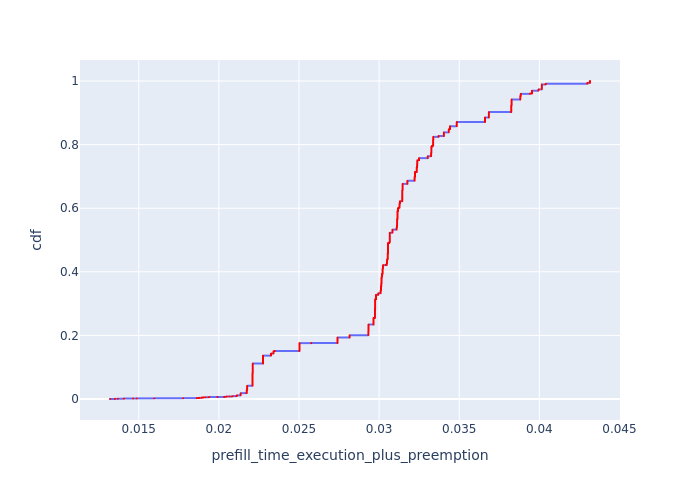

Values plotted in this chart, from the file beside it:
, Request Id, prefill_time_execution_plus_preemption, cdf
0, 1, 0.01321, 7.274843590862796e-05
444, 0, 0.01321, 0.0001455
449, 2, 0.01321, 0.0002182
455, 3, 0.01321, 0.000291
1, 5, 0.01352, 0.0003637
69, 4, 0.01352, 0.0004365
70, 6, 0.01352, 0.0005092
234, 7, 0.01352, 0.000582
2, 9, 0.0137, 0.0006547
3, 11, 0.0137, 0.0007275
72, 8, 0.0137, 0.0008002
238, 10, 0.0137, 0.000873
256, 16, 0.01406, 0.0009457
260, 17, 0.01406, 0.001018
265, 18, 0.01406, 0.001091
270, 19, 0.01406, 0.001164
6, 21, 0.01409, 0.001237
7, 22, 0.01409, 0.001309
8, 23, 0.01409, 0.001382
497, 20, 0.01409, 0.001455
9, 24, 0.01465, 0.001528
10, 27, 0.01465, 0.0016
276, 25, 0.01465, 0.001673
506, 26, 0.01465, 0.001746
4, 12, 0.01487, 0.001819
5, 13, 0.01487, 0.001891
244, 14, 0.01487, 0.001964
250, 15, 0.01487, 0.002037
79, 28, 0.01596, 0.00211
284, 29, 0.01596, 0.002182
290, 30, 0.01596, 0.002255
295, 31, 0.01596, 0.002328
86, 37, 0.01777, 0.002401
87, 38, 0.01777, 0.002473
309, 36, 0.01777, 0.002546
535, 39, 0.01777, 0.002619
22, 80, 0.01862, 0.002692
23, 82, 0.01862, 0.002764
113, 83, 0.01862, 0.002837
432, 81, 0.01862, 0.00291
24, 85, 0.01873, 0.002983
25, 86, 0.01873, 0.003055
118, 87, 0.01873, 0.003128
436, 84, 0.01873, 0.003201
26, 88, 0.01876, 0.003274
440, 89, 0.01876, 0.003346
664, 90, 0.01876, 0.003419
670, 91, 0.01876, 0.003492
18, 71, 0.0189, 0.003565
106, 69, 0.0189, 0.003637
411, 68, 0.0189, 0.00371
416, 70, 0.0189, 0.003783
16, 58, 0.01894, 0.003856
375, 56, 0.01894, 0.003928
380, 57, 0.01894, 0.004001
596, 59, 0.01894, 0.004074
19, 75, 0.01895, 0.004147
109, 72, 0.01895, 0.004219
419, 73, 0.01895, 0.004292
423, 74, 0.01895, 0.004365
... 13,686 more rows
